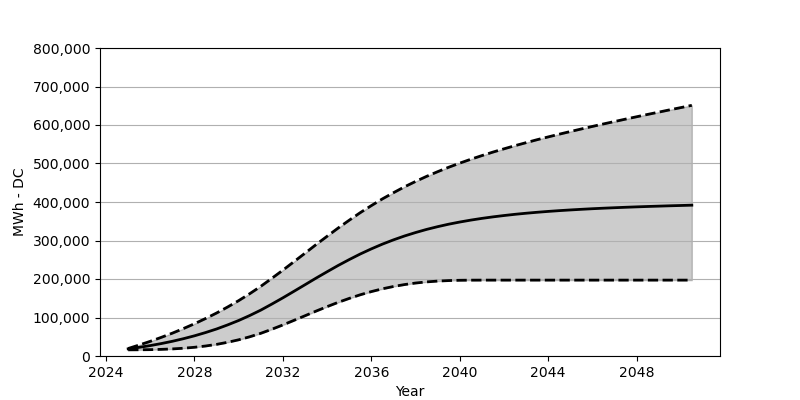

Source data for this figure (header and first rows):
Date, Low, Base, High
2025-01, 16010, 18566, 19473
2025-07, 16164, 22473, 28514
2026-01, 16515, 27071, 38112
2026-07, 17236, 32266, 48379
2027-01, 18391, 38215, 59368
2027-07, 20143, 44864, 71161
2028-01, 22648, 52410, 83779
2028-07, 25906, 60842, 97253
2029-01, 30205, 70203, 111716
2029-07, 35596, 80707, 127200
2030-01, 42111, 92274, 143900
2030-07, 49864, 105057, 161734
2031-01, 58956, 119190, 180981
2031-07, 69409, 134756, 201619
2032-01, 80697, 151106, 222999
2032-07, 92531, 167971, 244905
2033-01, 104572, 185156, 267059
2033-07, 116551, 202176, 289254
2034-01, 128262, 218886, 311067
2034-07, 139313, 235040, 332262
2035-01, 149591, 250431, 352704
2035-07, 158971, 264853, 372229
2036-01, 167280, 278223, 390599
2036-07, 174466, 290501, 408000
2037-01, 180548, 301655, 424144
2037-07, 185506, 311655, 439318
2038-01, 189506, 320665, 453400
2038-07, 192454, 328747, 466523
2039-01, 194557, 335932, 478760
2039-07, 195898, 342323, 490202
2040-01, 196681, 347962, 500903
2040-07, 196990, 352962, 510995
2041-01, 197073, 357436, 520552
2041-07, 197093, 361333, 529572
2042-01, 197093, 364858, 538128
2042-07, 197093, 368013, 546323
2043-01, 197093, 370806, 554137
2043-07, 197093, 373280, 561787
2044-01, 197093, 375548, 569044
2044-07, 197093, 377559, 576136
2045-01, 197093, 379363, 583033
2045-07, 197093, 380991, 589682
2046-01, 197093, 382548, 596300
2046-07, 197093, 383888, 602733
2047-01, 197093, 385136, 609042
2047-07, 197093, 386290, 615268
2048-01, 197093, 387362, 621412
2048-07, 197093, 388352, 627495
2049-01, 197093, 389249, 633453
2049-07, 197093, 390156, 639401
2050-01, 197093, 390929, 645226
2050-07, 197093, 391743, 651061
